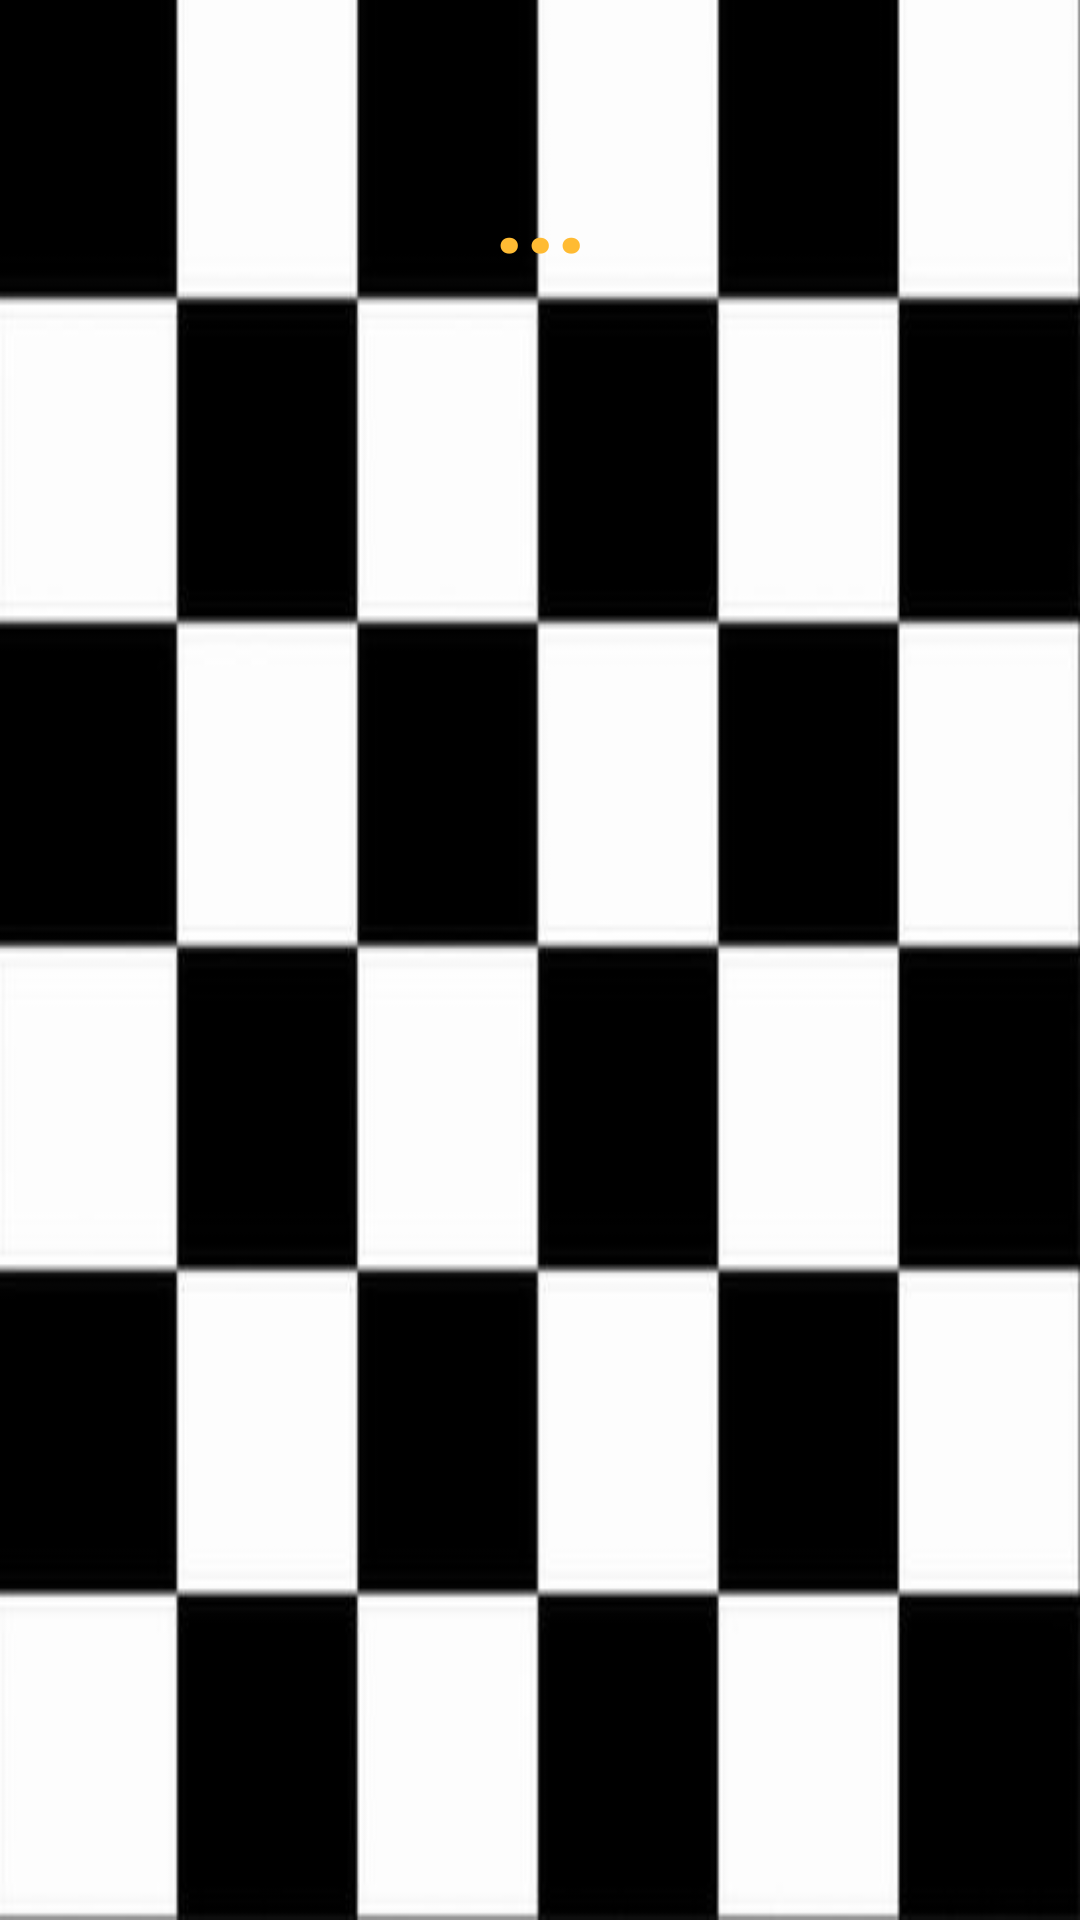

The Android layout XML behind this screen, and the referenced resources:
<!-- AndroidManifest.xml: application theme AppTheme -->
<!-- res/layout/dialog_counter.xml -->
<?xml version="1.0" encoding="utf-8"?>
<LinearLayout xmlns:android="http://schemas.android.com/apk/res/android"
    xmlns:app="http://schemas.android.com/apk/res-auto"
    android:orientation="vertical"
    android:layout_height="150dp"
    android:layout_width="150dp"

    android:background="@drawable/cedje"
    >


    <LinearLayout
        android:layout_width="match_parent"
        android:layout_height="46dp"
        android:orientation="vertical"></LinearLayout>

    <TextView
        android:id="@+id/txt_counter"
        android:layout_width="match_parent"
        android:layout_height="65dp"
        android:text="..."
        android:textAlignment="center"
        android:textColor="@android:color/holo_orange_light"
        android:textSize="36dp"
        android:textStyle="bold" />
</LinearLayout>
<!-- resources referenced by this layout -->
<resources>
  <!-- drawable cedje: png bitmap (drawable, 70387 bytes) -->
  <style name="AppTheme" parent="Theme.AppCompat.Light.DarkActionBar">
          
          <item name="colorPrimary">@color/colorPrimary</item>
          <item name="colorPrimaryDark">@color/colorPrimaryDark</item>
          <item name="colorAccent">@color/colorAccent</item>
          <item name="android:statusBarColor">@android:color/holo_orange_light</item>
      </style>
  <color name="colorPrimary">#008577</color>
  <color name="colorPrimaryDark">#00574B</color>
  <color name="colorAccent">#D81B60</color>
</resources>
